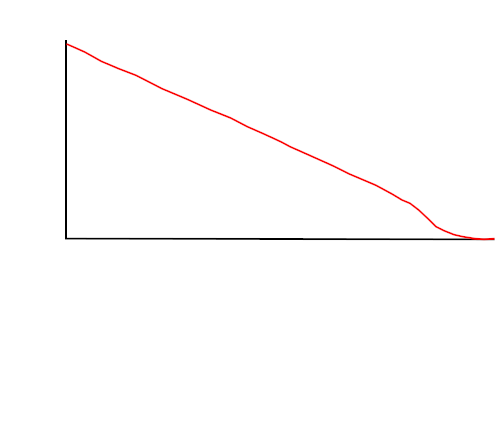

The file beside this chart, header and first rows:
0.01204078543734044, 0.9900258816724221
0.03777, 0.9651
0.06348, 0.9352
0.0892, 0.9056
0.1149, 0.8814
0.1407, 0.8595
0.1664, 0.8367
0.1921, 0.808
0.2178, 0.7789
0.2436, 0.7539
0.2693, 0.7302
0.295, 0.7055
0.3207, 0.6796
0.3465, 0.6551
0.3722, 0.6325
0.3979, 0.6064
0.4236, 0.5777
0.4494, 0.5523
0.4751, 0.5269
0.5008, 0.5006
0.5265, 0.4717
0.5523, 0.4463
0.578, 0.4211
0.6037, 0.3962
0.6294, 0.3703
0.6551, 0.3423
0.6809, 0.3167
0.7066, 0.2929
0.7323, 0.2668
0.758, 0.2363
0.7838, 0.2039
0.8095, 0.1736
0.8352, 0.1269
0.8608, 0.07435
0.8866, 0.04076
0.9123, 0.02074
0.938, 0.008668
0.9638, 0.001039
0.9884, 0.001101
